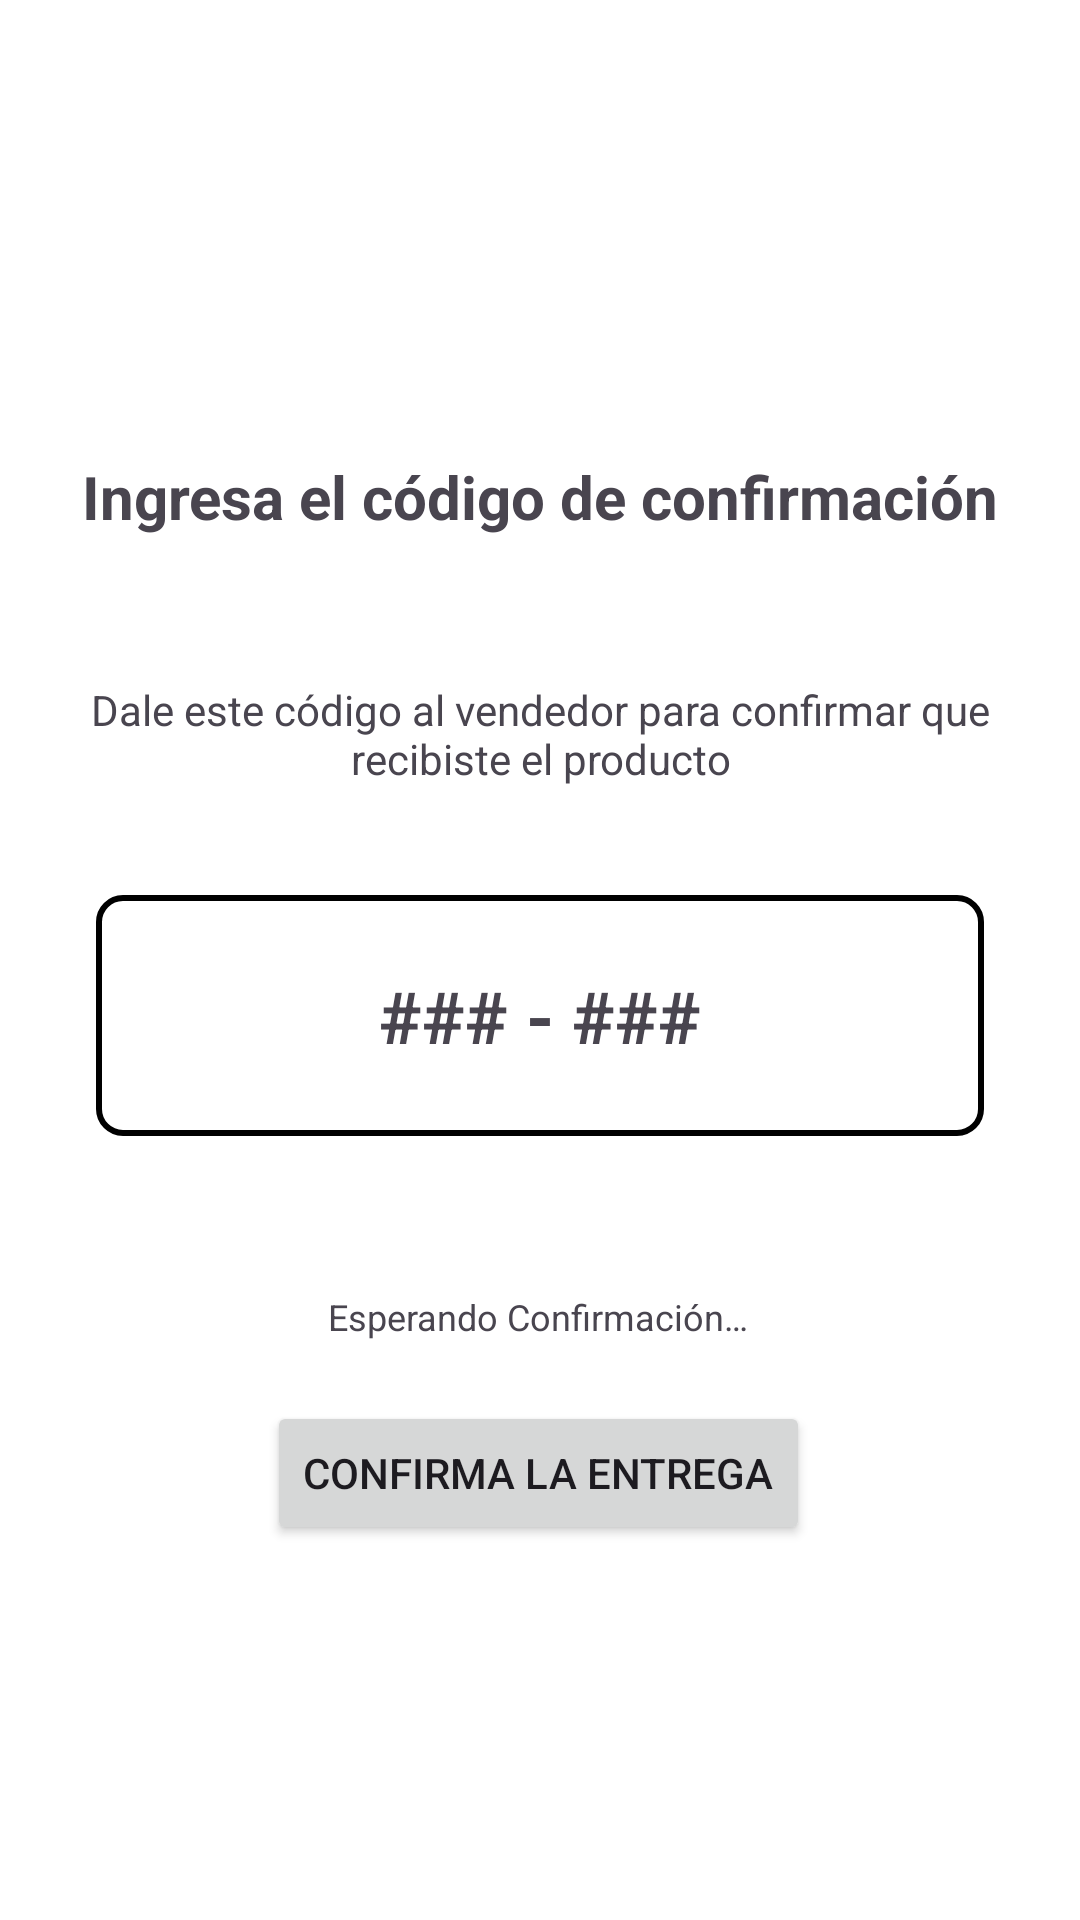

Android layout source for this screen:
<!-- AndroidManifest.xml: application theme Theme.CampusGo -->
<!-- res/layout/activity_codigo_nfc.xml -->
<?xml version="1.0" encoding="utf-8"?>
<androidx.constraintlayout.widget.ConstraintLayout
    xmlns:android="http://schemas.android.com/apk/res/android"
    xmlns:app="http://schemas.android.com/apk/res-auto"
    xmlns:tools="http://schemas.android.com/tools"
    android:id="@+id/layoutCodigoConfirmacion"
    android:layout_width="match_parent"
    android:layout_height="match_parent"
    android:background="@color/white">

    <TextView
        android:id="@+id/tvTituloConfirmacion"
        android:layout_width="0dp"
        android:layout_height="wrap_content"
        android:layout_marginStart="16dp"
        android:layout_marginTop="152dp"
        android:layout_marginEnd="16dp"
        android:gravity="center"
        android:text="Ingresa el código de confirmación"
        android:textColor="@color/gray_dark"
        android:textSize="20sp"
        android:textStyle="bold"
        app:layout_constraintEnd_toEndOf="parent"
        app:layout_constraintHorizontal_bias="0.0"
        app:layout_constraintStart_toStartOf="parent"
        app:layout_constraintTop_toTopOf="parent" />

    <TextView
        android:id="@+id/tvSubtituloConfirmacion"
        android:layout_width="0dp"
        android:layout_height="wrap_content"
        android:layout_marginStart="16dp"
        android:layout_marginTop="48dp"
        android:layout_marginEnd="16dp"
        android:gravity="center"
        android:text="Dale este código al vendedor para confirmar que recibiste el producto"
        android:textColor="@color/gray"
        android:textSize="14sp"
        app:layout_constraintEnd_toEndOf="parent"
        app:layout_constraintHorizontal_bias="0.0"
        app:layout_constraintStart_toStartOf="parent"
        app:layout_constraintTop_toBottomOf="@id/tvTituloConfirmacion" />

    <TextView
        android:id="@+id/tvCodigoContainer"
        android:layout_width="0dp"
        android:layout_height="wrap_content"
        android:layout_marginStart="32dp"
        android:layout_marginTop="36dp"
        android:layout_marginEnd="32dp"
        android:background="@drawable/bg_codigo_container"
        android:gravity="center"
        android:padding="24dp"
        android:text="### - ###"
        android:textColor="@color/gray_dark"
        android:textSize="24sp"
        android:textStyle="bold"
        app:layout_constraintEnd_toEndOf="parent"
        app:layout_constraintHorizontal_bias="0.0"
        app:layout_constraintStart_toStartOf="parent"
        app:layout_constraintTop_toBottomOf="@id/tvSubtituloConfirmacion" />

    <Button
        android:id="@+id/confirmacion"
        android:layout_width="wrap_content"
        android:layout_height="wrap_content"
        android:layout_marginTop="20dp"
        android:text="Confirma la entrega"
        app:layout_constraintEnd_toEndOf="parent"
        app:layout_constraintHorizontal_bias="0.498"
        app:layout_constraintStart_toStartOf="parent"
        app:layout_constraintTop_toBottomOf="@+id/tvEsperandoConfirmacion" />

    <TextView
        android:id="@+id/tvEsperandoConfirmacion"
        android:layout_width="wrap_content"
        android:layout_height="wrap_content"
        android:layout_marginTop="52dp"
        android:text="Esperando Confirmación…"
        android:textColor="@color/gray_dark"
        android:textSize="12sp"
        app:layout_constraintBottom_toTopOf="@+id/confirmacion"
        app:layout_constraintEnd_toEndOf="parent"
        app:layout_constraintHorizontal_bias="0.498"
        app:layout_constraintStart_toStartOf="parent"
        app:layout_constraintTop_toBottomOf="@+id/tvCodigoContainer" />

</androidx.constraintlayout.widget.ConstraintLayout>
<!-- resources referenced by this layout -->
<resources>
  <color name="white">#FFFFFF</color>
  <!-- drawable bg_codigo_container (drawable) -->
  <?xml version="1.0" encoding="utf-8"?>
  <shape xmlns:android="http://schemas.android.com/apk/res/android" android:shape="rectangle">
      <solid android:color="@android:color/transparent" />
      <stroke
          android:width="2dp"
          android:color="@color/gray_dark" />
      <corners android:radius="8dp" />
  </shape>
  <style name="Theme.CampusGo" parent="Base.Theme.CampusGo" />
  <style name="Base.Theme.CampusGo" parent="Theme.Material3.DayNight.NoActionBar">
          
          <item name="colorPrimary">@color/primary</item>
          <item name="colorPrimaryContainer">@color/primaryDark</item>
  
          
          <item name="colorSecondary">@color/secondary</item>
          <item name="colorSecondaryContainer">@color/secondaryDark</item>
  
          
          <item name="android:statusBarColor">@color/primaryDark</item>
          <item name="android:windowBackground">@color/background</item>
  
          
          <item name="android:windowLightStatusBar" tools:targetApi="23">false</item>
      </style>
  <color name="primary">#1E3A8A</color>
  <color name="primaryDark">#172554</color>
  <color name="secondary">#2563EB</color>
  <color name="secondaryDark">#1E40AF</color>
  <color name="background">#B4D1F8</color>
</resources>
